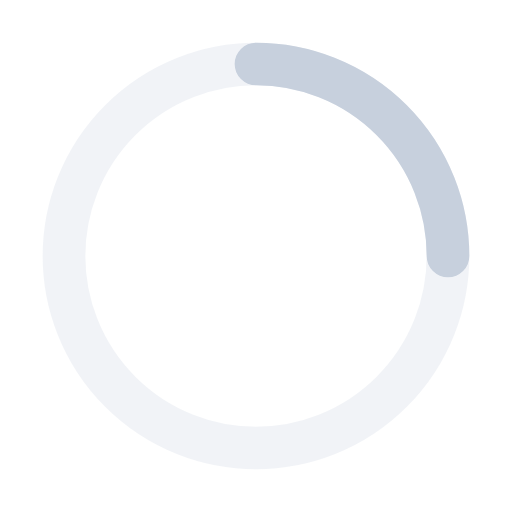
t = 0.00 s
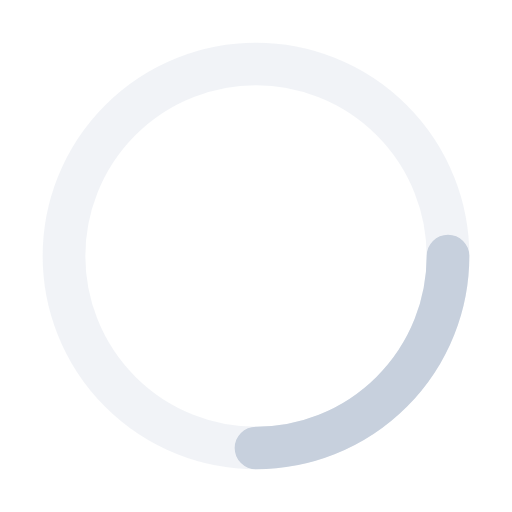
t = 0.25 s
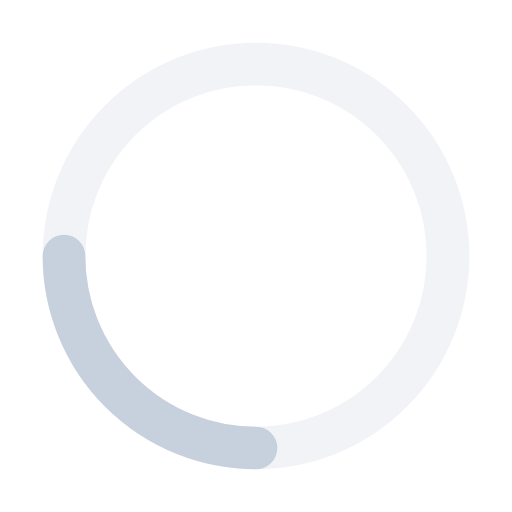
t = 0.50 s
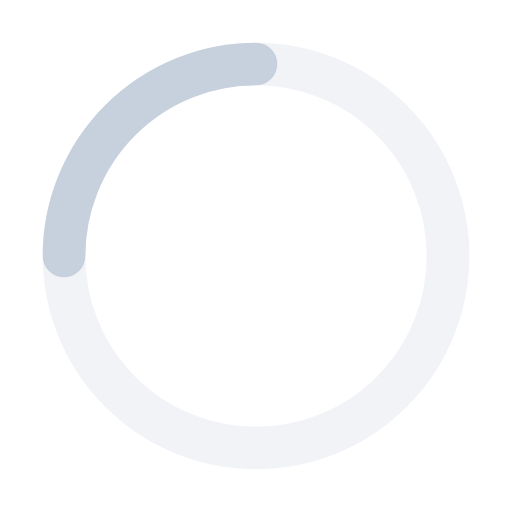
t = 0.75 s

The animated SVG that drew these frames (rendered in a browser with its animation timeline set to each time). Animation: 1 SMIL element (animateTransform=1); one cycle of 1.00 s, repeats indefinitely.

<svg xmlns="http://www.w3.org/2000/svg" viewBox="0 0 24 24" fill="none" stroke="#c7d0dd" stroke-width="2" stroke-linecap="round">
  <circle cx="12" cy="12" r="9" opacity="0.25"/>
  <path d="M21 12a9 9 0 0 0-9-9">
    <animateTransform attributeName="transform" type="rotate" from="0 12 12" to="360 12 12" dur="1s" repeatCount="indefinite"/>
  </path>
</svg>
